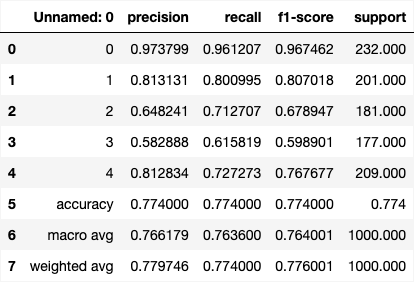

The file beside this chart, header and first rows:
, precision, recall, f1-score, support
0, 0.9738, 0.9612, 0.9675, 232.0
1, 0.8131, 0.801, 0.807, 201.0
2, 0.6482, 0.7127, 0.6789, 181.0
3, 0.5829, 0.6158, 0.5989, 177.0
4, 0.8128, 0.7273, 0.7677, 209.0
accuracy, 0.774, 0.774, 0.774, 0.774
macro avg, 0.7662, 0.7636, 0.764, 1000
weighted avg, 0.7797, 0.774, 0.776, 1000
